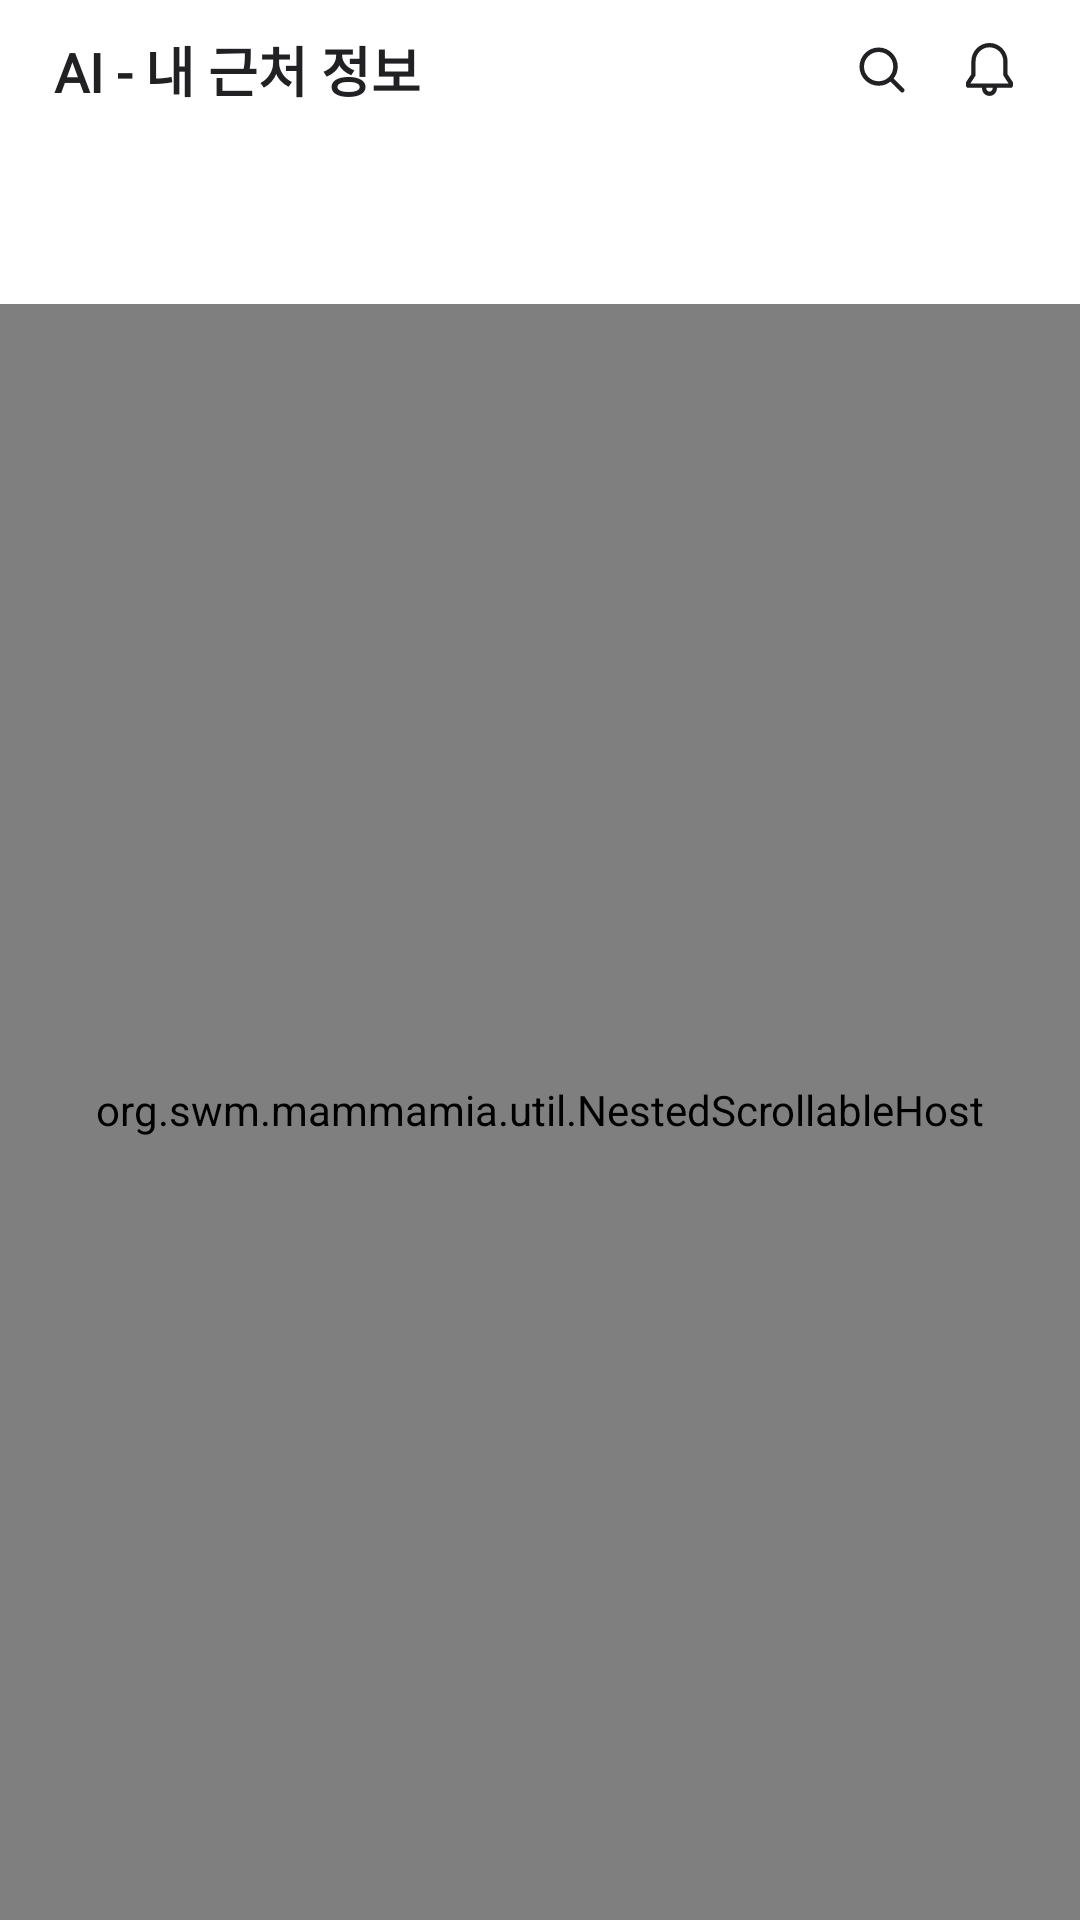

Android layout source for this screen:
<!-- AndroidManifest.xml: application theme Theme.MAMMAMIA -->
<!-- res/layout/fragment_recommend.xml -->
<?xml version="1.0" encoding="utf-8"?>
<layout xmlns:android="http://schemas.android.com/apk/res/android"
    xmlns:app="http://schemas.android.com/apk/res-auto"
    xmlns:tools="http://schemas.android.com/tools">

    <androidx.constraintlayout.widget.ConstraintLayout
        android:layout_width="match_parent"
        android:layout_height="match_parent"
        tools:context=".ui.recommend.RecommendFragment">

        <androidx.constraintlayout.widget.ConstraintLayout
            android:id="@+id/cl_action_bar"
            android:layout_width="match_parent"
            android:layout_height="wrap_content"
            app:layout_constraintTop_toTopOf="parent">

            <TextView
                android:layout_width="wrap_content"
                android:layout_height="match_parent"
                android:layout_marginVertical="10dp"
                android:layout_marginStart="18dp"
                android:fontFamily="@font/pretendard"
                android:text="@string/ai_my_nearby_info"
                android:textColor="@color/black_header"
                android:textSize="18sp"
                android:textStyle="bold"
                app:layout_constraintBottom_toBottomOf="parent"
                app:layout_constraintStart_toStartOf="parent"
                app:layout_constraintTop_toTopOf="parent" />

            <ImageView
                android:id="@+id/iv_search"
                android:layout_width="24dp"
                android:layout_height="24dp"
                android:layout_marginEnd="12dp"
                android:padding="3dp"
                android:src="@drawable/ic_search"
                app:layout_constraintBottom_toBottomOf="parent"
                app:layout_constraintEnd_toStartOf="@id/iv_noti"
                app:layout_constraintTop_toTopOf="parent" />

            <ImageView
                android:id="@+id/iv_noti"
                android:layout_width="24dp"
                android:layout_height="24dp"
                android:layout_marginEnd="18dp"
                android:padding="3dp"
                android:src="@drawable/ic_noti"
                app:layout_constraintBottom_toBottomOf="@id/iv_search"
                app:layout_constraintEnd_toEndOf="parent"
                app:layout_constraintTop_toTopOf="@id/iv_search" />

        </androidx.constraintlayout.widget.ConstraintLayout>


        <com.google.android.material.tabs.TabLayout
            android:id="@+id/tl_home"
            android:layout_width="match_parent"
            android:layout_height="wrap_content"
            android:layout_marginTop="7dp"
            app:layout_constraintBottom_toTopOf="@id/nsh_home"
            app:layout_constraintTop_toBottomOf="@id/cl_action_bar"
            app:tabIndicatorColor="@color/blue_main"
            app:tabRippleColor="@color/white"
            app:tabSelectedTextColor="@color/blue_main"
            app:tabTextAppearance="@style/header_h5" />

        <org.swm.mammamia.util.NestedScrollableHost
            android:id="@+id/nsh_home"
            android:layout_width="match_parent"
            android:layout_height="0dp"
            app:layout_constraintBottom_toBottomOf="parent"
            app:layout_constraintTop_toBottomOf="@id/tl_home">

            <androidx.viewpager2.widget.ViewPager2
                android:id="@+id/vp_home"
                android:layout_width="match_parent"
                android:layout_height="match_parent"
                android:overScrollMode="never" />

        </org.swm.mammamia.util.NestedScrollableHost>

    </androidx.constraintlayout.widget.ConstraintLayout>
</layout>
<!-- resources referenced by this layout -->
<resources>
  <color name="black_header">#212124</color>
  <color name="blue_main">#9CC3E9</color>
  <color name="white">#FFFFFFFF</color>
  <!-- drawable ic_noti (drawable) -->
  <vector xmlns:android="http://schemas.android.com/apk/res/android"
      android:width="18dp"
      android:height="20dp"
      android:viewportWidth="18"
      android:viewportHeight="20">
    <path
        android:fillColor="#212124"
        android:fillType="evenOdd"
        android:pathData="M8.8,0C5.048,0 2,3.048 2,6.8V11.558L0.134,14.356C0.047,14.488 0,14.642 0,14.8V15.8C0,16.242 0.358,16.6 0.8,16.6H6.006L6.001,16.733C6,16.744 6,16.755 6,16.766C6,18.314 7.246,19.6 8.8,19.6C10.354,19.6 11.6,18.314 11.6,16.766V16.6H16.8C17.242,16.6 17.6,16.242 17.6,15.8V14.8C17.6,14.642 17.553,14.488 17.466,14.356L15.6,11.558V6.8C15.6,3.048 12.552,0 8.8,0ZM10,16.6H7.608L7.6,16.781C7.608,17.463 8.159,18 8.8,18C9.446,18 10,17.456 10,16.766V16.6ZM15.972,15L14.134,12.244C14.047,12.112 14,11.958 14,11.8V6.8C14,3.932 11.668,1.6 8.8,1.6C5.932,1.6 3.6,3.932 3.6,6.8V11.8C3.6,11.958 3.553,12.112 3.466,12.244L1.628,15H15.972Z" />
  </vector>
  <!-- drawable ic_search (drawable) -->
  <vector xmlns:android="http://schemas.android.com/apk/res/android"
      android:width="24dp"
      android:height="24dp"
      android:viewportWidth="24"
      android:viewportHeight="24">
    <path
        android:fillColor="#212124"
        android:fillType="evenOdd"
        android:pathData="M4,10.5C4,6.91 6.91,4 10.5,4C14.09,4 17,6.91 17,10.5C17,14.09 14.09,17 10.5,17C6.91,17 4,14.09 4,10.5ZM10.5,2C5.806,2 2,5.806 2,10.5C2,15.194 5.806,19 10.5,19C12.487,19 14.314,18.318 15.762,17.176L20.293,21.707C20.683,22.098 21.317,22.098 21.707,21.707C22.098,21.317 22.098,20.683 21.707,20.293L17.176,15.762C18.318,14.314 19,12.487 19,10.5C19,5.806 15.194,2 10.5,2Z" />
  </vector>
  <string name="ai_my_nearby_info">AI - 내 근처 정보</string>
  <style name="header_h5">
          <item name="android:fontFamily">@font/pretendard</item>
          <item name="android:textStyle">bold</item>
          <item name="android:textSize">14sp</item>
      </style>
  <style name="Theme.MAMMAMIA" parent="Theme.MaterialComponents.DayNight.NoActionBar">
          
          <item name="colorPrimary">@color/purple_500</item>
          <item name="colorPrimaryVariant">@color/purple_700</item>
          <item name="colorOnPrimary">@color/white</item>
          
          <item name="colorSecondary">@color/teal_200</item>
          <item name="colorSecondaryVariant">@color/teal_700</item>
          <item name="colorOnSecondary">@color/black</item>
          
          <item name="android:statusBarColor">@color/white</item>
          <item name="android:windowLightStatusBar">true</item>
          
          <item name="android:forceDarkAllowed">false</item>
          <item name="android:includeFontPadding">false</item>
          <item name="fontFamily">@font/pretendard</item>
      </style>
  <color name="purple_500">#FF6200EE</color>
  <color name="purple_700">#FF3700B3</color>
  <color name="teal_200">#FF03DAC5</color>
  <color name="teal_700">#FF018786</color>
  <color name="black">#FF000000</color>
</resources>
